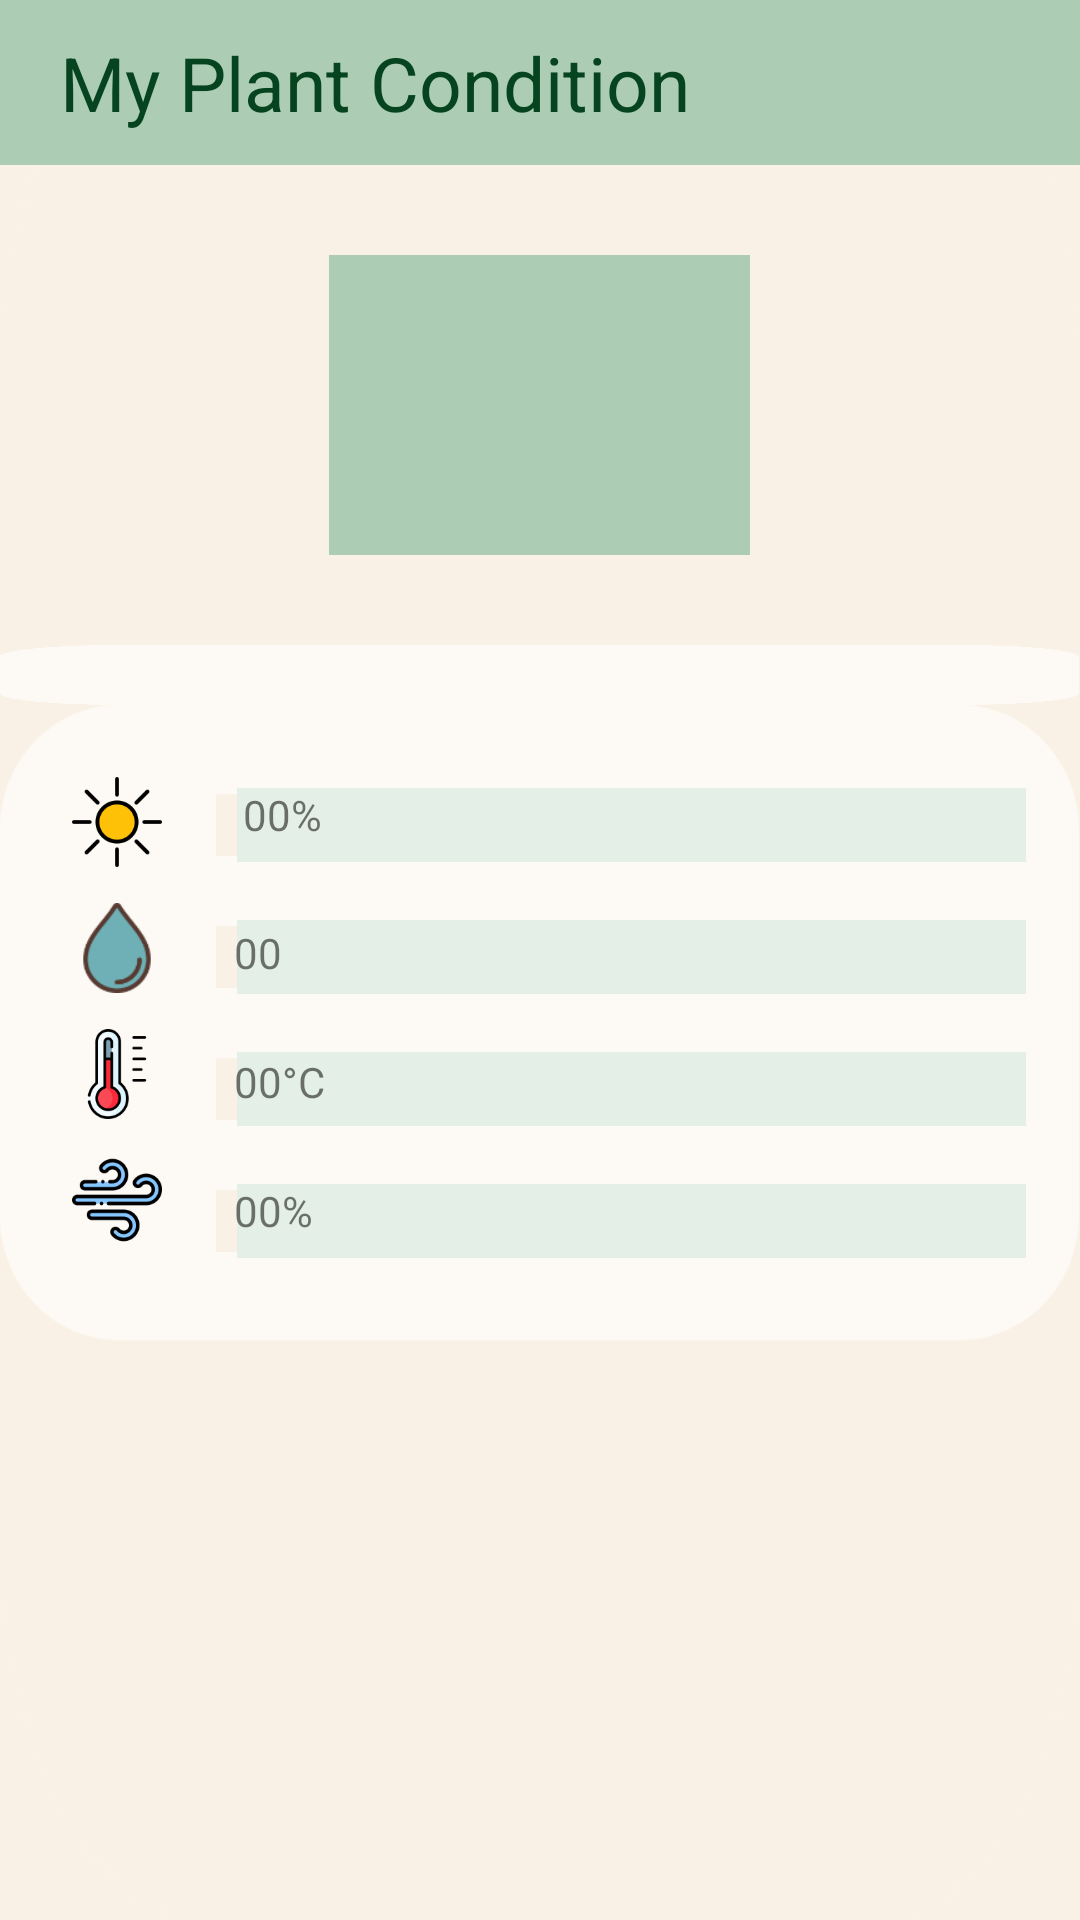

Layout XML and referenced resources for this Android screen:
<!-- AndroidManifest.xml: application theme Theme.Iotmobius -->
<!-- res/layout/fragment_home.xml -->
<?xml version="1.0" encoding="utf-8"?>
<RelativeLayout xmlns:android="http://schemas.android.com/apk/res/android"
    xmlns:tools="http://schemas.android.com/tools"
    android:layout_width="match_parent"
    android:layout_height="match_parent"
    android:background="#FAF1E6"
    tools:context=".HomeFragment">


    <LinearLayout
        android:layout_width="match_parent"
        android:layout_height="match_parent"
        android:background="@drawable/nemo_2"
        android:orientation="vertical">

        <RelativeLayout
            android:id="@+id/header_m"
            android:layout_width="match_parent"
            android:layout_height="55dp"
            android:layout_alignParentTop="true"
            android:background="#ACCCB4">

            <TextView
                android:layout_width="wrap_content"
                android:layout_height="wrap_content"
                android:layout_centerVertical="true"
                android:layout_marginLeft="20dp"
                android:text="My Plant Condition"
                android:textColor="#064420"
                android:textSize="25dp"></TextView>
        </RelativeLayout>

        <ImageView
            android:id="@+id/plant"
            android:layout_width="wrap_content"
            android:layout_height="100dp"
            android:layout_gravity="center"
            android:layout_margin="30dp"
            android:src="@drawable/nemo_5"></ImageView>

        <androidx.recyclerview.widget.RecyclerView
            android:id="@+id/home_recycler"
            android:layout_width="match_parent"
            android:layout_height="wrap_content"
            android:background="@drawable/nemo_4"
            android:gravity="center"
            android:paddingLeft="50dp"
            android:paddingTop="10dp"
            android:paddingBottom="10dp">

        </androidx.recyclerview.widget.RecyclerView>

        <RelativeLayout
            android:layout_width="match_parent"
            android:layout_height="wrap_content"
            android:background="@drawable/nemo_4"
            android:padding="12dp">

            <LinearLayout
                android:id="@+id/home_states_icon"
                android:layout_width="wrap_content"
                android:layout_height="wrap_content"
                android:layout_marginStart="6dp"
                android:layout_marginLeft="6dp"
                android:layout_marginTop="6dp"
                android:layout_marginEnd="6dp"
                android:layout_marginRight="6dp"
                android:layout_marginBottom="6dp"
                android:orientation="vertical">

                <ImageView
                    android:layout_width="30dp"
                    android:layout_height="30dp"
                    android:layout_margin="6dp"
                    android:src="@drawable/sun"></ImageView>

                <ImageView
                    android:layout_width="30dp"
                    android:layout_height="30dp"
                    android:layout_margin="6dp"
                    android:src="@drawable/drop"></ImageView>

                <ImageView
                    android:layout_width="30dp"
                    android:layout_height="30dp"
                    android:layout_margin="6dp"
                    android:src="@drawable/thermometer"></ImageView>

                <ImageView
                    android:layout_width="wrap_content"
                    android:layout_height="wrap_content"
                    android:layout_margin="6dp"
                    android:src="@drawable/windy"></ImageView>

            </LinearLayout>

            <LinearLayout
                android:layout_width="wrap_content"
                android:layout_height="wrap_content"
                android:layout_toRightOf="@+id/home_states_icon"
                android:orientation="vertical"
                android:padding="6dp">

                <ImageView
                    android:layout_width="280dp"
                    android:layout_height="30dp"
                    android:layout_gravity="center"
                    android:layout_margin="7dp"
                    android:src="@drawable/nemo_6" />

                <ImageView
                    android:layout_width="280dp"
                    android:layout_height="30dp"
                    android:layout_gravity="center"
                    android:layout_margin="7dp"
                    android:src="@drawable/nemo_6" />

                <ImageView
                    android:layout_width="280dp"
                    android:layout_height="30dp"
                    android:layout_gravity="center"
                    android:layout_margin="7dp"
                    android:src="@drawable/nemo_6" />

                <ImageView
                    android:layout_width="280dp"
                    android:layout_height="30dp"
                    android:layout_gravity="center"
                    android:layout_margin="7dp"
                    android:src="@drawable/nemo_6" />
            </LinearLayout>

            <LinearLayout
                android:layout_width="wrap_content"
                android:layout_height="wrap_content"
                android:layout_toRightOf="@+id/home_states_icon"
                android:gravity="left"
                android:orientation="vertical"
                android:padding="6dp">

                <ImageView
                    android:id="@+id/graph_sun"
                    android:layout_width="280dp"
                    android:layout_height="30dp"
                    android:layout_gravity="left"
                    android:layout_margin="7dp"
                    android:src="@drawable/nemo_1" />

                <ImageView
                    android:id="@+id/graph_water"
                    android:layout_width="280dp"
                    android:layout_height="30dp"
                    android:layout_gravity="left"
                    android:layout_margin="7dp"
                    android:src="@drawable/nemo_1" />

                <ImageView
                    android:id="@+id/graph_temp"
                    android:layout_width="280dp"
                    android:layout_height="30dp"
                    android:layout_gravity="left"
                    android:layout_margin="7dp"
                    android:src="@drawable/nemo_1" />

                <ImageView
                    android:id="@+id/graph_humid"
                    android:layout_width="280dp"
                    android:layout_height="30dp"
                    android:layout_gravity="left"
                    android:layout_margin="7dp"
                    android:src="@drawable/nemo_1" />
            </LinearLayout>

            <LinearLayout
                android:layout_width="wrap_content"
                android:layout_height="wrap_content"
                android:layout_toRightOf="@+id/home_states_icon"
                android:orientation="vertical">

                <LinearLayout
                    android:layout_width="wrap_content"
                    android:layout_height="wrap_content"
                    android:layout_margin="15dp"

                    android:orientation="horizontal">

                    <TextView
                        android:id="@+id/home_sun"
                        android:layout_width="wrap_content"
                        android:layout_height="wrap_content"
                        android:layout_gravity="center_vertical"

                        android:text="00" />

                    <TextView
                        android:layout_width="wrap_content"
                        android:layout_height="wrap_content"
                        android:layout_gravity="center_vertical"
                        android:text="%" />

                </LinearLayout>

                <LinearLayout
                    android:layout_width="wrap_content"
                    android:layout_height="wrap_content"
                    android:layout_margin="12dp"
                    android:orientation="horizontal">

                    <TextView
                        android:id="@+id/home_water"
                        android:layout_width="wrap_content"
                        android:layout_height="wrap_content"
                        android:layout_gravity="center_vertical"
                        android:text="00" />

                    <TextView
                        android:layout_width="wrap_content"
                        android:layout_height="match_parent"
                        android:layout_gravity="center_vertical"
                        android:text=" " />
                </LinearLayout>

                <LinearLayout
                    android:layout_width="wrap_content"
                    android:layout_height="wrap_content"
                    android:layout_margin="12dp"
                    android:orientation="horizontal">

                    <TextView
                        android:id="@+id/home_temp"
                        android:layout_width="wrap_content"
                        android:layout_height="wrap_content"
                        android:layout_gravity="center_vertical"
                        android:text="00" />

                    <TextView
                        android:layout_width="wrap_content"
                        android:layout_height="wrap_content"
                        android:layout_gravity="center_vertical"
                        android:text="°C" />
                </LinearLayout>

                <LinearLayout
                    android:layout_width="wrap_content"
                    android:layout_height="wrap_content"
                    android:layout_margin="12dp"
                    android:orientation="horizontal">

                    <TextView
                        android:id="@+id/home_humid"
                        android:layout_width="wrap_content"
                        android:layout_height="wrap_content"
                        android:layout_gravity="center_vertical"
                        android:text="00" />

                    <TextView
                        android:layout_width="wrap_content"
                        android:layout_height="wrap_content"
                        android:layout_gravity="center_vertical"
                        android:text="%" />
                </LinearLayout>

            </LinearLayout>


        </RelativeLayout>
    </LinearLayout>
</RelativeLayout>
<!-- resources referenced by this layout -->
<resources>
  <!-- drawable drop: png bitmap (drawable-hdpi, 1707 bytes) -->
  <!-- drawable nemo_1: png bitmap (drawable-hdpi, 440 bytes) -->
  <!-- drawable nemo_2: png bitmap (drawable-hdpi, 1011 bytes) -->
  <!-- drawable nemo_4: png bitmap (drawable-hdpi, 4817 bytes) -->
  <!-- drawable nemo_5: png bitmap (drawable-hdpi, 2745 bytes) -->
  <!-- drawable nemo_6: png bitmap (drawable-hdpi, 385 bytes) -->
  <!-- drawable sun: png bitmap (drawable-hdpi, 1716 bytes) -->
  <!-- drawable thermometer: png bitmap (drawable-hdpi, 2135 bytes) -->
  <!-- drawable windy: png bitmap (drawable-hdpi, 2259 bytes) -->
  <style name="Theme.Iotmobius" parent="Theme.AppCompat.Light.NoActionBar">
          
          <item name="colorPrimary">@color/purple_500</item>
          <item name="colorPrimaryVariant">@color/purple_700</item>
          <item name="colorOnPrimary">@color/white</item>
          
          <item name="colorSecondary">@color/teal_200</item>
          <item name="colorSecondaryVariant">@color/teal_700</item>
          <item name="colorOnSecondary">@color/black</item>
          
          <item name="android:statusBarColor" tools:targetApi="l">?attr/colorPrimaryVariant</item>
          
      </style>
  <!-- not gathered from this repository: default colours our renderer supplied (Android Studio template values) -->
  <color name="purple_500">#FF6200EE</color>
  <color name="purple_700">#FF3700B3</color>
  <color name="teal_200">#FF03DAC5</color>
  <color name="teal_700">#FF018786</color>
  <color name="black">#FF000000</color>
  <color name="white">#FFFFFFFF</color>
</resources>
